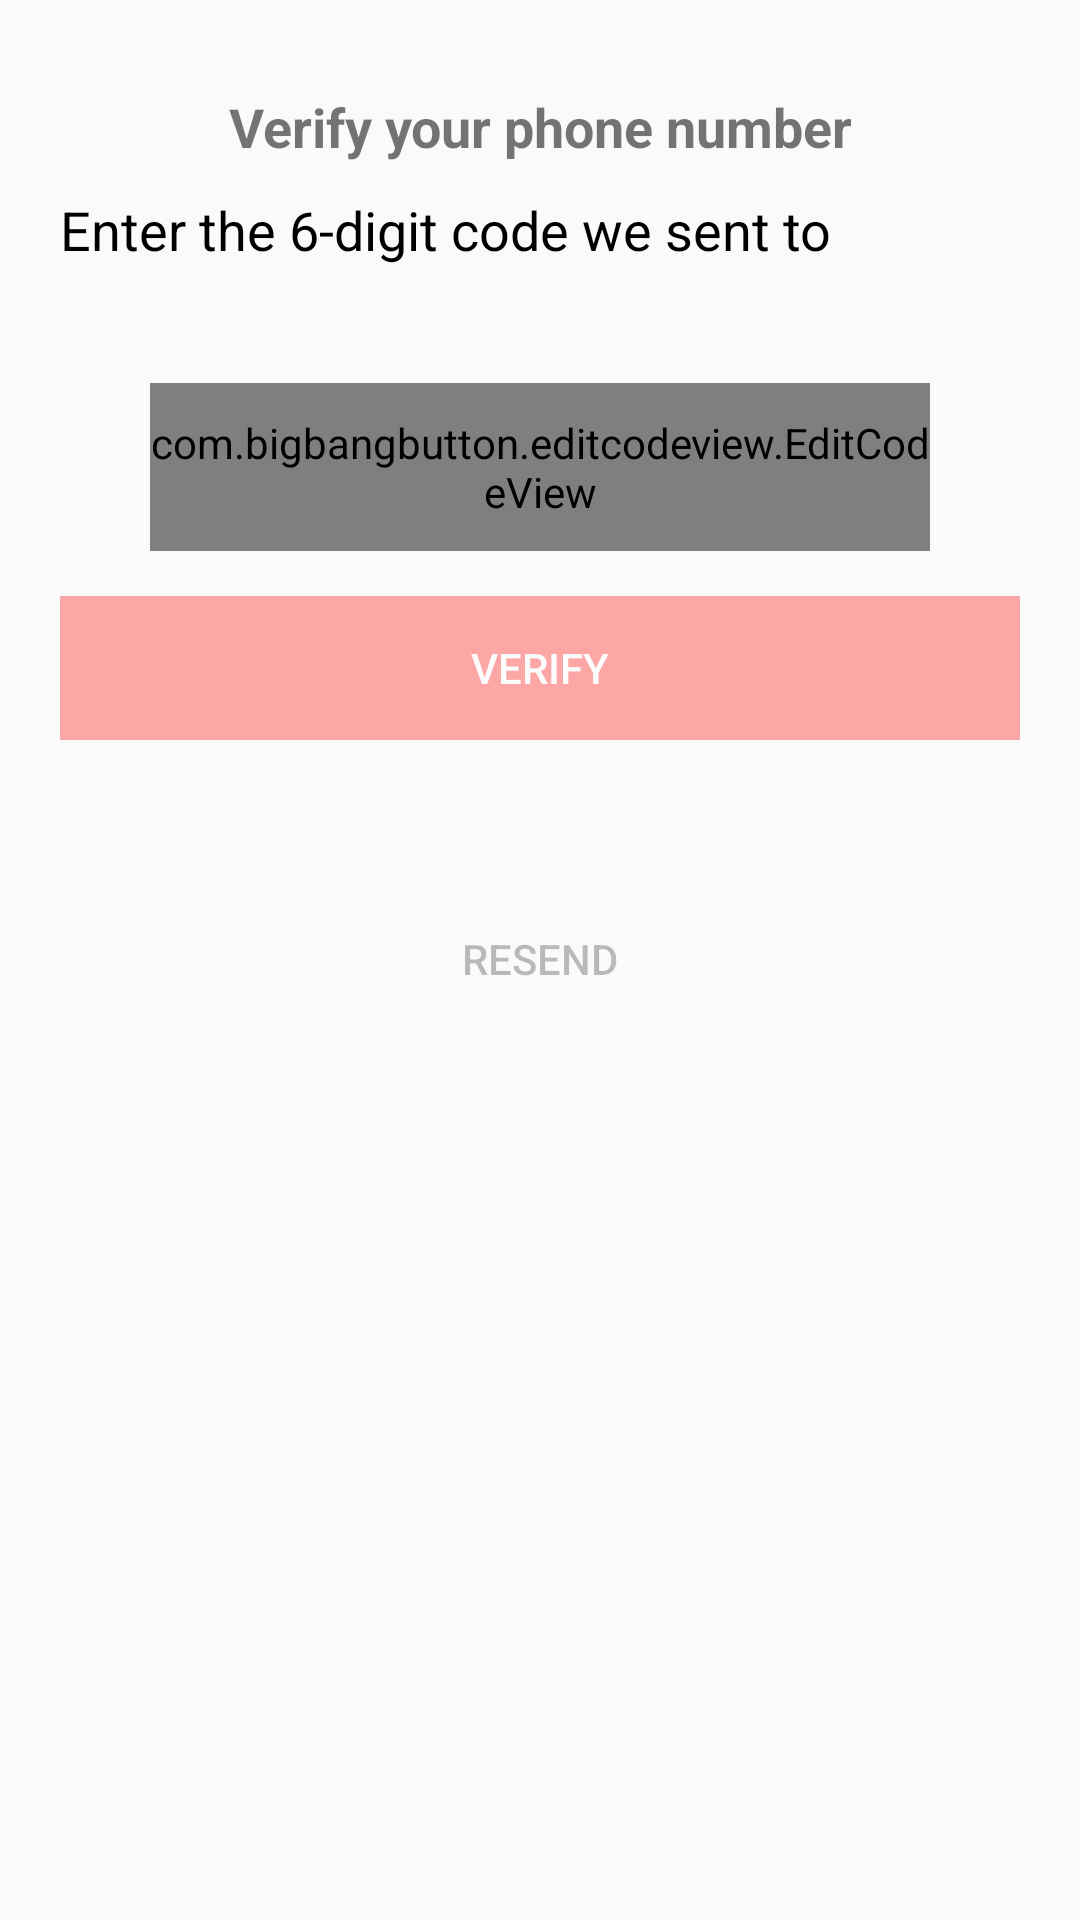

Write the Android layout XML for this screen, with the resource values it uses.
<!-- AndroidManifest.xml: application theme AppTheme -->
<!-- res/layout/fragment_phone_auth3.xml -->
<?xml version="1.0" encoding="utf-8"?>
<layout xmlns:android="http://schemas.android.com/apk/res/android"
    xmlns:app="http://schemas.android.com/apk/res-auto"
    xmlns:tools="http://schemas.android.com/tools">

    <data>
        <variable
            name="viewModel"
            type="upuphere.com.upuphere.viewmodel.PhoneAuthViewModel3" />
    </data>

    <RelativeLayout
        android:layout_width="match_parent"
        android:layout_height="match_parent"
        tools:context=".ui.user.PhoneAuthFragment3">

        <LinearLayout
            android:id="@+id/initialState"
            android:layout_width="match_parent"
            android:layout_height="wrap_content"
            android:layout_marginStart="20dp"
            android:layout_marginTop="30dp"
            android:layout_marginEnd="20dp"
            android:orientation="vertical"
            android:visibility="gone">

            <TextView
                android:id="@+id/textView5"
                android:layout_width="match_parent"
                android:layout_height="wrap_content"
                android:text="@string/verify_phone_number"
                android:textAlignment="center"
                android:textSize="18sp"
                android:textStyle="bold" />

            <TextView
                android:id="@+id/instructionText"
                android:layout_width="match_parent"
                android:layout_height="wrap_content"
                android:layout_marginTop="10dp"
                android:text="@string/verify_phone_number_reason"
                android:textAlignment="center" />

            <LinearLayout
                android:layout_width="match_parent"
                android:layout_height="wrap_content"
                android:layout_marginTop="10dp"
                android:orientation="horizontal">

                <com.rilixtech.widget.countrycodepicker.CountryCodePicker
                    android:id="@+id/ccp"
                    android:layout_width="wrap_content"
                    android:layout_height="wrap_content"
                    android:layout_marginStart="10dp"
                    android:layout_marginTop="10dp"
                    android:gravity="bottom"
                    app:ccp_setCountryByTimeZone="true"
                    app:ccp_textColor="@color/secondaryTextColor"
                    app:ccp_textFont="Poppins-SemiBold.ttf"
                    app:ccp_textSize="18sp" />

                <EditText
                    android:id="@+id/phone_number_edt"
                    android:layout_width="match_parent"
                    android:layout_height="wrap_content"
                    android:layout_marginStart="10dp"
                    android:hint="@string/phone"
                    android:importantForAutofill="no"
                    android:inputType="phone"
                    android:imeOptions="actionDone"
                    android:text="@={viewModel.phoneNumber}"
                    android:afterTextChanged="@{viewModel::afterPhoneNumberChanged}"/>
            </LinearLayout>

            <TextView
                android:id="@+id/statusText"
                android:layout_width="match_parent"
                android:layout_height="wrap_content"
                android:layout_marginStart="2dp"
                android:layout_marginTop="10dp"
                android:layout_marginEnd="2dp"
                android:textAlignment="center"
                android:textColor="@color/colorPrimaryDark"
                android:textSize="14sp"
                android:textStyle="bold"
                android:visibility="visible" />

            <Button
                android:id="@+id/continueButton"
                android:layout_width="match_parent"
                android:layout_height="wrap_content"
                android:layout_marginTop="20dp"
                android:background="@color/colorPrimaryDark"
                android:onClick="@{viewModel::onVerifyButtonClicked}"
                android:text="@string/verify_phone_number_button"
                android:textAppearance="@style/TextAppearance.AppCompat.Small"
                android:textColor="@color/background_color" />

            <ProgressBar
                android:id="@+id/progressBar"
                style="?android:attr/progressBarStyle"
                android:layout_width="match_parent"
                android:layout_height="wrap_content"
                android:layout_margin="10dp"
                android:visibility="gone" />

        </LinearLayout>

        <LinearLayout
            android:id="@+id/verifyState"
            android:layout_width="match_parent"
            android:layout_height="wrap_content"
            android:layout_marginStart="20dp"
            android:layout_marginTop="30dp"
            android:layout_marginEnd="20dp"
            android:orientation="vertical"
            android:visibility="visible">

            <TextView
                android:id="@+id/textView6"
                android:layout_width="match_parent"
                android:layout_height="wrap_content"
                android:text="@string/verify_phone_number_button"
                android:textAlignment="center"
                android:textSize="18sp"
                android:textStyle="bold" />

            <TextView
                android:id="@+id/textView8"
                android:layout_width="match_parent"
                android:layout_height="wrap_content"
                android:layout_marginTop="10dp"
                android:text="@string/six_digit_code"
                android:textColor="@color/secondaryTextColor"
                android:textSize="18sp" />

            <TextView
                android:id="@+id/phoneNumberTextView"
                android:layout_width="match_parent"
                android:layout_height="wrap_content"
                android:layout_marginTop="10dp"
                android:textColor="@color/redirect_color"
                android:textStyle="bold" />

            <com.bigbangbutton.editcodeview.EditCodeView
                android:id="@+id/editCodeView"
                android:layout_width="match_parent"
                android:layout_height="56dp"
                android:layout_gravity="center"
                android:layout_marginStart="30dp"
                android:layout_marginTop="10dp"
                android:layout_marginEnd="30dp"
                android:imeOptions="actionDone"
                app:codeHiddenMask="*"
                app:codeHiddenMode="true"
                app:codeLength="6"
                app:underlineReductionScale="0.3"
                app:underlineStroke="5dp" />

            <Button
                android:id="@+id/verifyButton"
                android:layout_width="match_parent"
                android:layout_height="wrap_content"
                android:layout_marginTop="15dp"
                android:alpha="0.5"
                android:background="@color/colorPrimaryDark"
                android:enabled="false"
                android:text="@string/verify_button"
                android:textColor="@color/background_color" />

            <TextView
                android:id="@+id/verificationStatus"
                android:layout_width="match_parent"
                android:layout_height="wrap_content"
                android:layout_marginTop="10dp"
                android:textAlignment="center"
                tools:visibility="gone" />

            <Button
                android:id="@+id/resendButton"
                style="@style/FirebaseUI.Button"
                android:layout_width="match_parent"
                android:layout_height="wrap_content"
                android:layout_marginTop="20dp"
                android:background="@null"
                android:enabled="false"
                android:text="@string/resend" />
        </LinearLayout>


    </RelativeLayout>

</layout>
<!-- resources referenced by this layout -->
<resources>
  <color name="background_color">#FFFFFF</color>
  <color name="colorPrimaryDark">#FF5252</color>
  <color name="redirect_color">#096CD8</color>
  <color name="secondaryTextColor">#000000</color>
  <string name="phone">Phone</string>
  <string name="resend">Resend</string>
  <string name="six_digit_code">Enter the 6-digit code we sent to</string>
  <string name="verify_button">Verify</string>
  <string name="verify_phone_number">First,let us confirm your phone number</string>
  <string name="verify_phone_number_button">Verify your phone number</string>
  <string name="verify_phone_number_reason">In order to avoid spam and give you the best service,please confirm your identity</string>
  <style name="AppTheme" parent="Theme.AppCompat.Light.DarkActionBar">
          
          <item name="colorPrimary">@color/colorPrimary</item>
          <item name="colorPrimaryDark">@color/colorPrimaryDark</item>
          <item name="colorAccent">@color/colorAccent</item>
      </style>
  <color name="colorPrimary">#F44336</color>
  <color name="colorAccent">#FFA726</color>
</resources>
